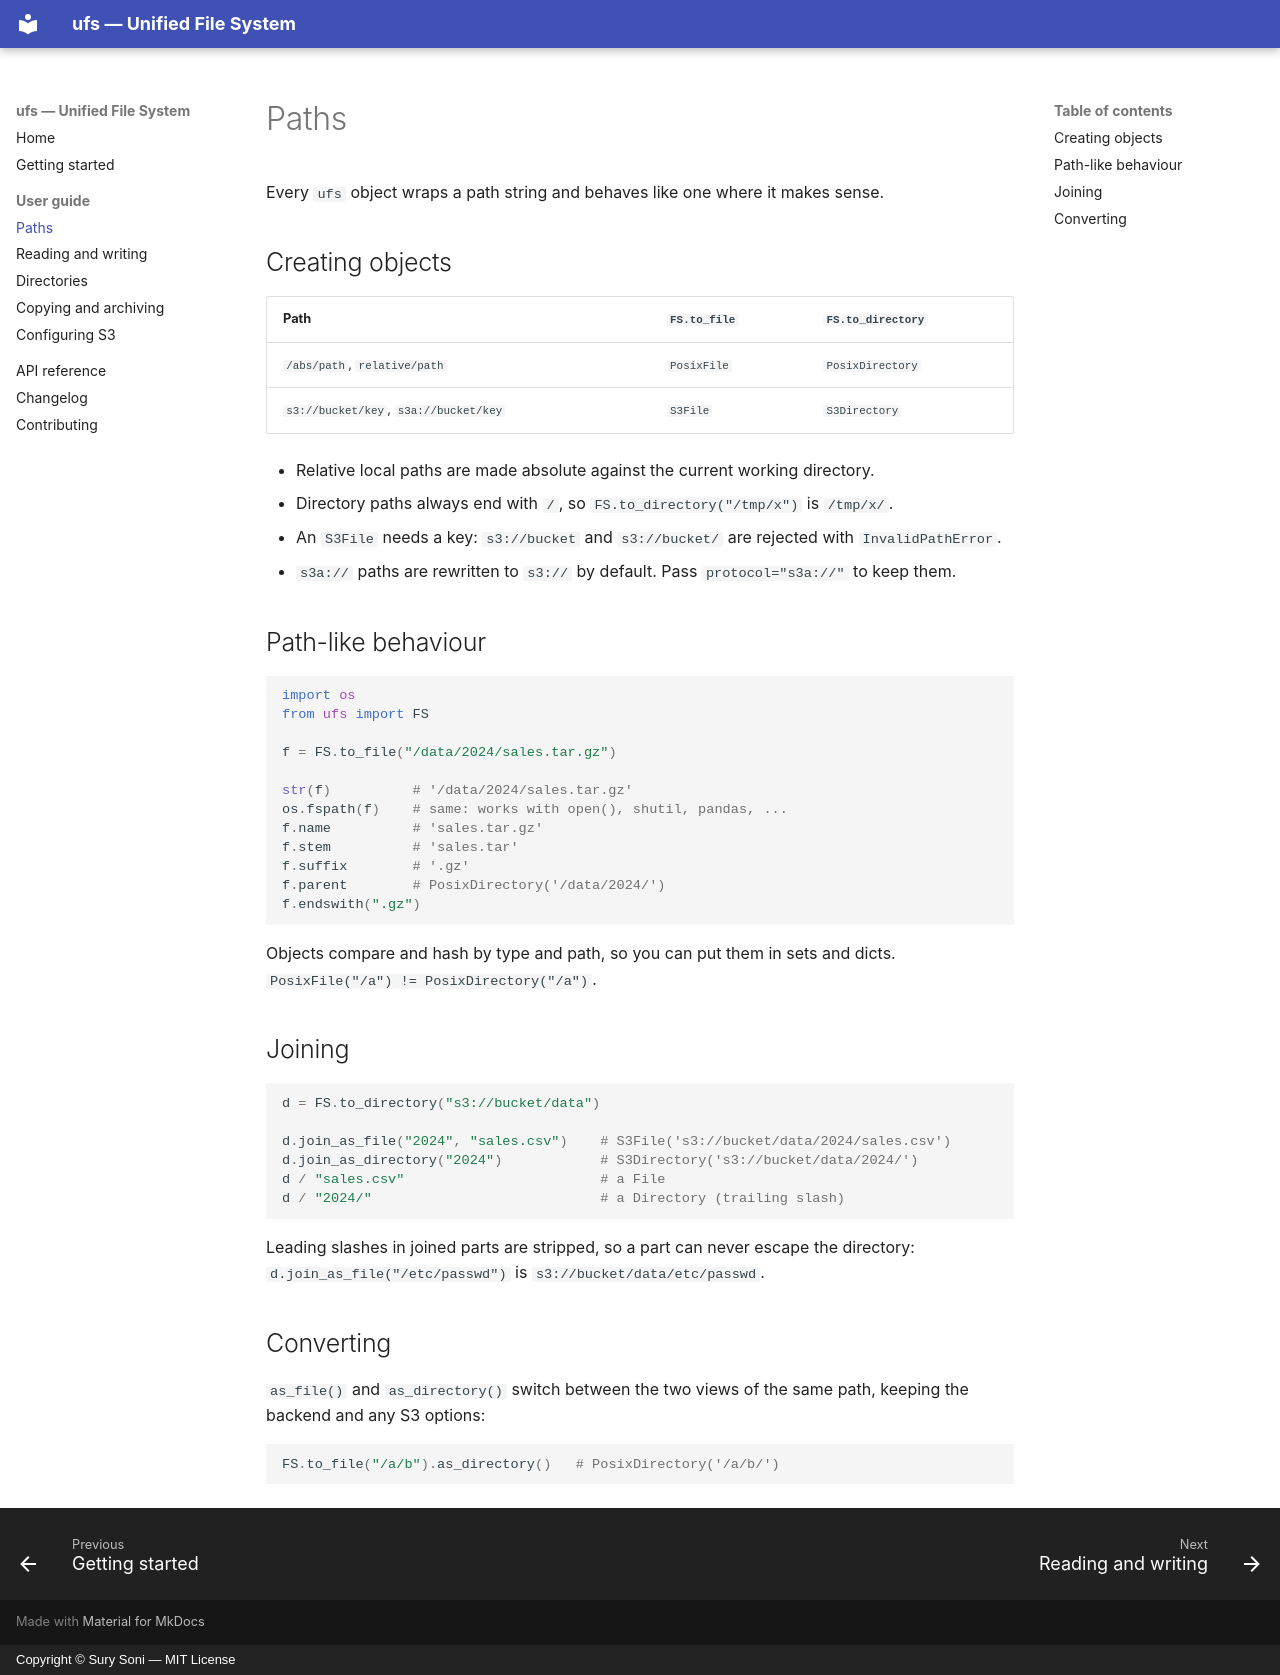

repository: spsoni/ufs · page: guide/paths/index.html · generator: mkdocs · copyright: Copyright © Sury Soni — MIT License

# Paths

Every `ufs` object wraps a path string and behaves like one where it makes sense.

## Creating objects

| Path | `FS.to_file` | `FS.to_directory` |
| --- | --- | --- |
| `/abs/path`, `relative/path` | `PosixFile` | `PosixDirectory` |
| `s3://bucket/key`, `s3a://bucket/key` | `S3File` | `S3Directory` |

- Relative local paths are made absolute against the current working directory.
- Directory paths always end with `/`, so `FS.to_directory("/tmp/x")` is `/tmp/x/`.
- An `S3File` needs a key: `s3://bucket` and `s3://bucket/` are rejected with
  `InvalidPathError`.
- `s3a://` paths are rewritten to `s3://` by default. Pass `protocol="s3a://"` to keep them.

## Path-like behaviour

```python
import os
from ufs import FS

f = FS.to_file("/data/2024/sales.tar.gz")

str(f)          # '/data/2024/sales.tar.gz'
os.fspath(f)    # same: works with open(), shutil, pandas, ...
f.name          # 'sales.tar.gz'
f.stem          # 'sales.tar'
f.suffix        # '.gz'
f.parent        # PosixDirectory('/data/2024/')
f.endswith(".gz")
```

Objects compare and hash by type and path, so you can put them in sets and dicts.
`PosixFile("/a") != PosixDirectory("/a")`.

## Joining

```python
d = FS.to_directory("s3://bucket/data")

d.join_as_file("2024", "sales.csv")    # S3File('s3://bucket/data/2024/sales.csv')
d.join_as_directory("2024")            # S3Directory('s3://bucket/data/2024/')
d / "sales.csv"                        # a File
d / "2024/"                            # a Directory (trailing slash)
```

Leading slashes in joined parts are stripped, so a part can never escape the directory:
`d.join_as_file("/etc/passwd")` is `s3://bucket/data/etc/passwd`.

## Converting

`as_file()` and `as_directory()` switch between the two views of the same path, keeping
the backend and any S3 options:

```python
FS.to_file("/a/b").as_directory()   # PosixDirectory('/a/b/')
```
